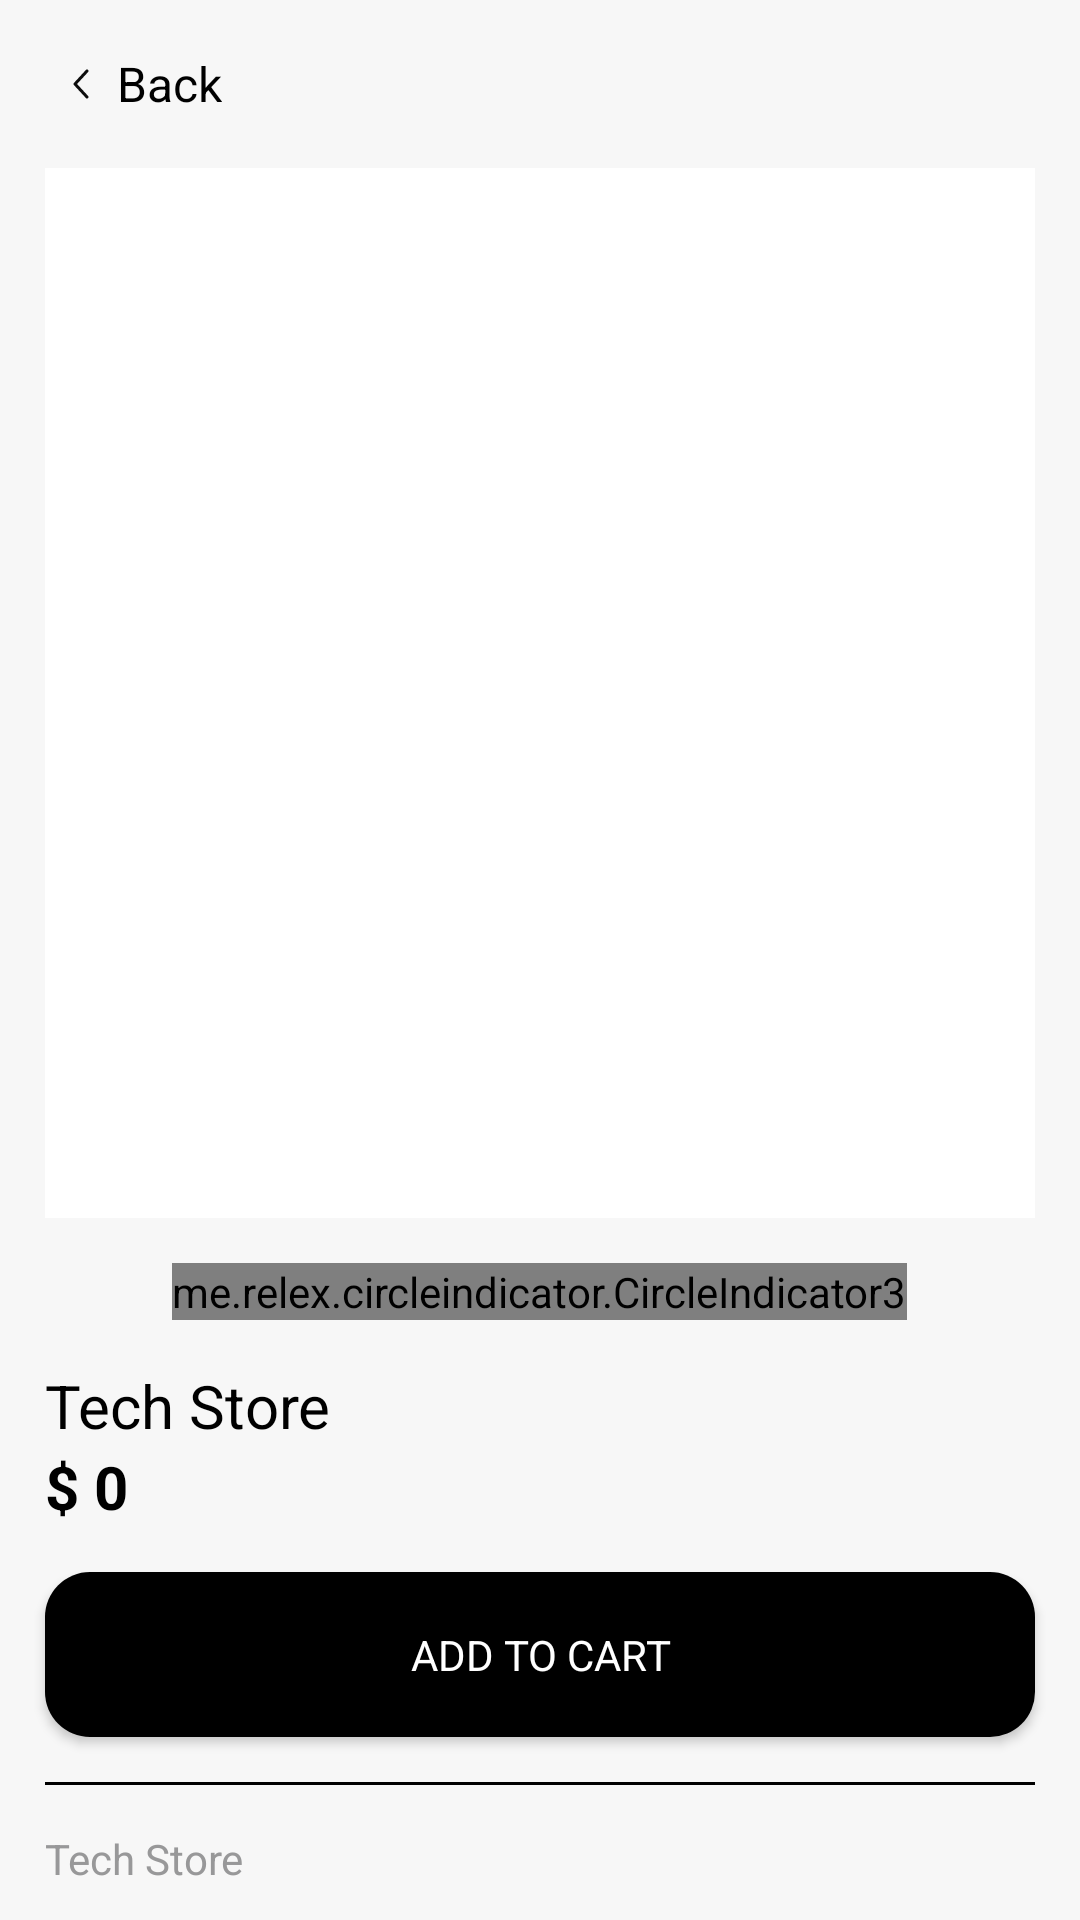

Layout XML and referenced resources for this Android screen:
<!-- AndroidManifest.xml: application theme Theme.TechStore -->
<!-- res/layout/fragment_view.xml -->
<?xml version="1.0" encoding="utf-8"?>
<androidx.core.widget.NestedScrollView
    xmlns:android="http://schemas.android.com/apk/res/android"
    xmlns:tools="http://schemas.android.com/tools"
    android:layout_width="match_parent"
    android:layout_height="match_parent"
    xmlns:app="http://schemas.android.com/apk/res-auto"
    tools:context=".fragments.ViewFragment"
    android:orientation="vertical"
    android:background="@color/background">

    <FrameLayout
        android:layout_width="match_parent"
        android:layout_height="match_parent">

        <LinearLayout
            android:id="@+id/item"
            android:layout_width="match_parent"
            android:layout_height="match_parent"
            android:orientation="vertical"
            tools:ignore="UselessParent">

            <LinearLayout
                android:id="@+id/back"
                android:layout_width="wrap_content"
                android:layout_height="wrap_content"
                android:layout_marginTop="15dp"
                android:layout_marginStart="15dp"
                tools:ignore="UseCompoundDrawables,UselessParent">

                <ImageView
                    android:layout_width="wrap_content"
                    android:layout_height="wrap_content"
                    android:src="@drawable/ic_back"
                    tools:ignore="ContentDescription" />

                <TextView
                    android:layout_width="wrap_content"
                    android:layout_height="wrap_content"
                    android:text="@string/back"
                    android:textSize="16sp"
                    android:layout_gravity="center"
                    android:textColor="@color/black"/>

            </LinearLayout>

            <androidx.viewpager2.widget.ViewPager2
                android:id="@+id/viewpager"
                android:layout_width="match_parent"
                android:layout_height="350dp"
                android:scaleType="center"
                android:background="@color/white"
                android:clickable="false"
                android:layout_marginTop="15dp"
                android:layout_marginEnd="15dp"
                android:layout_marginStart="15dp"/>

            <me.relex.circleindicator.CircleIndicator3
                android:id="@+id/dots"
                android:layout_width="wrap_content"
                android:layout_height="wrap_content"
                android:orientation="horizontal"
                android:layout_marginTop="15dp"
                android:layout_gravity="center"
                app:ci_width="36dp"
                app:ci_height="4dp"
                app:ci_margin="15dp"
                app:ci_drawable="@drawable/active_dot_view"
                app:ci_drawable_unselected="@drawable/non_active_dot_view"/>

            <TextView
                android:id="@+id/name"
                android:layout_width="wrap_content"
                android:layout_height="wrap_content"
                android:text="@string/app_name"
                android:layout_marginTop="15dp"
                android:layout_marginStart="15dp"
                android:textColor="@color/black"
                android:textSize="20sp"/>

            <TextView
                android:id="@+id/price"
                android:layout_width="wrap_content"
                android:layout_height="wrap_content"
                android:text="@string/price"
                android:layout_marginStart="15dp"
                android:layout_marginBottom="15dp"
                android:textColor="@color/black"
                android:textStyle="bold"
                android:textSize="20sp"/>

            <Button
                android:id="@+id/add"
                android:layout_width="match_parent"
                android:layout_height="55dp"
                android:background="@drawable/action_button"
                android:layout_marginHorizontal="15dp"
                android:text="@string/add"
                android:textColor="@color/white"/>

            <View
                android:layout_width="match_parent"
                android:layout_height="1dp"
                android:layout_margin="15dp"
                android:background="@color/black"/>

            <TextView
                android:id="@+id/info"
                android:layout_width="match_parent"
                android:layout_height="wrap_content"
                android:layout_gravity="center"
                android:layout_marginHorizontal="15dp"
                android:text="@string/app_name"
                android:textColor="@color/grey_text"
                tools:ignore="TextContrastCheck" />

        </LinearLayout>

    </FrameLayout>

</androidx.core.widget.NestedScrollView>
<!-- resources referenced by this layout -->
<resources>
  <color name="background">#F7F7F7</color>
  <color name="black">#FF000000</color>
  <color name="grey_text">#989899</color>
  <color name="white">#FFFFFFFF</color>
  <!-- drawable action_button (drawable) -->
  <?xml version="1.0" encoding="utf-8"?>
  <shape xmlns:android="http://schemas.android.com/apk/res/android"
      android:shape="rectangle">
  
      <solid android:color="@color/black"/>
      <corners
          android:topLeftRadius="15dp"
          android:topRightRadius="15dp"
          android:bottomRightRadius="15dp"
          android:bottomLeftRadius="15dp"/>
  
  </shape>
  <!-- drawable active_dot_view (drawable) -->
  <shape xmlns:android="http://schemas.android.com/apk/res/android"
      android:shape="rectangle">
  
      <solid android:color="@color/black"/>
  
      <size android:width="48dp" android:height="4dp"/>
  
      <corners
          android:topLeftRadius="4dp"
          android:topRightRadius="4dp"
          android:bottomRightRadius="4dp"
          android:bottomLeftRadius="4dp"/>
  
  </shape>
  <!-- drawable ic_back (drawable) -->
  <vector xmlns:android="http://schemas.android.com/apk/res/android"
      android:width="24dp"
      android:height="26dp"
      android:viewportWidth="24"
      android:viewportHeight="26">
    <path
        android:strokeWidth="1"
        android:pathData="M14,8.667L10,13L14,17.333"
        android:strokeAlpha="0.95"
        android:strokeLineJoin="round"
        android:fillColor="#00000000"
        android:strokeColor="#000000"
        android:strokeLineCap="round"/>
  </vector>
  <!-- drawable non_active_dot_view (drawable) -->
  <shape xmlns:android="http://schemas.android.com/apk/res/android"
      android:shape="rectangle">
  
      <solid android:color="@color/inactive"/>
  
      <size android:width="48dp" android:height="4dp"/>
  
      <corners
          android:topLeftRadius="4dp"
          android:topRightRadius="4dp"
          android:bottomRightRadius="4dp"
          android:bottomLeftRadius="4dp"/>
  
  </shape>
  <string name="add">Add to cart</string>
  <string name="app_name">Tech Store</string>
  <string name="back">Back</string>
  <string name="price">$ 0</string>
  <style name="Theme.TechStore" parent="AppTheme">
  
          <item name="colorPrimary">@color/black</item>
          <item name="colorPrimaryDark">@color/black</item>
          <item name="colorAccent">@color/black</item>
          <item name="fontFamily">@font/montserrat</item>
          <item name="android:screenOrientation">portrait</item>
  
      </style>
  <color name="inactive">#B2B2B2</color>
  <style name="AppTheme" parent="Theme.AppCompat.Light.NoActionBar">
  
  
      </style>
</resources>
